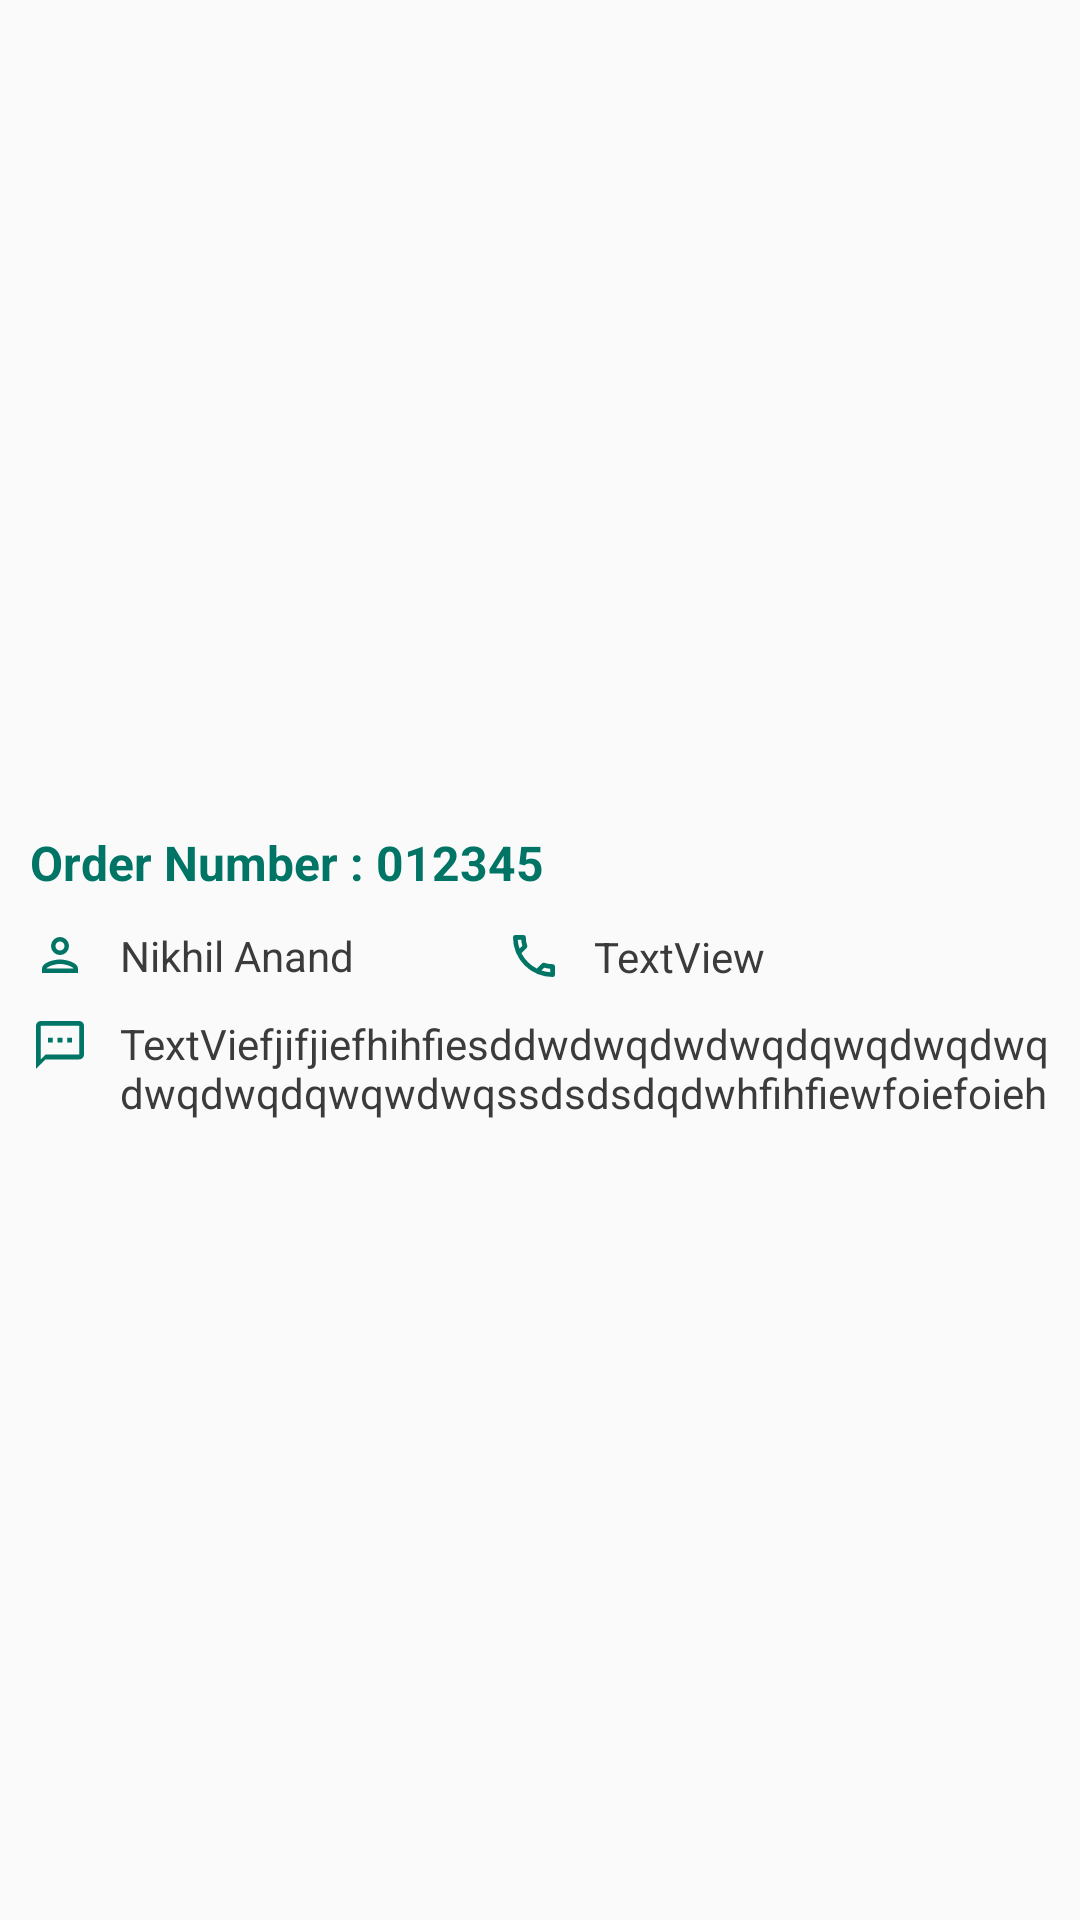

Produce the Android XML layout that renders to this screen, including the resource entries it uses.
<!-- AndroidManifest.xml: application theme Theme.SMsgAppNoActionBar -->
<!-- res/layout/message_list_item2.xml -->
<?xml version="1.0" encoding="utf-8"?>
<androidx.constraintlayout.widget.ConstraintLayout xmlns:android="http://schemas.android.com/apk/res/android"
    xmlns:app="http://schemas.android.com/apk/res-auto"
    android:layout_width="match_parent"
    android:layout_height="wrap_content">

    <androidx.constraintlayout.widget.ConstraintLayout
        android:layout_width="match_parent"
        android:layout_height="wrap_content"
        android:elevation="15dp"
        app:layout_constraintBottom_toBottomOf="parent"
        app:layout_constraintEnd_toEndOf="parent"
        app:layout_constraintStart_toStartOf="parent"
        app:layout_constraintTop_toTopOf="parent">

        <TextView
            android:id="@+id/tv_order_no"
            android:layout_width="wrap_content"
            android:layout_height="wrap_content"
            android:layout_marginStart="10dp"
            android:layout_marginTop="10dp"
            android:text="Order Number : 012345"
            android:textColor="#007565"
            android:textSize="16sp"
            android:textStyle="bold"
            app:layout_constraintStart_toStartOf="parent"
            app:layout_constraintTop_toTopOf="parent" />

        <ImageView
            android:id="@+id/iv_contact"
            android:layout_width="wrap_content"
            android:layout_height="wrap_content"
            android:layout_marginTop="10dp"
            app:layout_constraintStart_toStartOf="@id/tv_order_no"
            app:layout_constraintTop_toBottomOf="@+id/tv_order_no"
            app:srcCompat="@drawable/ic_profile" />

        <TextView
            android:id="@+id/tv_contact_name"
            android:layout_width="wrap_content"
            android:layout_height="wrap_content"
            android:layout_marginLeft="10dp"
            android:text="Nikhil Anand"
            android:textColor="#3B3B3B"
            app:layout_constraintBottom_toBottomOf="@+id/iv_contact"
            app:layout_constraintStart_toEndOf="@id/iv_contact"
            app:layout_constraintTop_toTopOf="@id/iv_contact" />

        <ImageView
            android:id="@+id/iv_phone_no"
            android:layout_width="wrap_content"
            android:layout_height="wrap_content"
            android:layout_marginLeft="50dp"
            app:layout_constraintBottom_toBottomOf="@id/tv_contact_name"
            app:layout_constraintStart_toEndOf="@id/tv_contact_name"
            app:layout_constraintTop_toTopOf="@id/tv_contact_name"
            app:srcCompat="@drawable/ic_phone" />

        <TextView
            android:id="@+id/tv_phone_no"
            android:layout_width="wrap_content"
            android:layout_height="wrap_content"
            android:layout_marginLeft="10dp"
            android:text="TextView"
            android:textColor="#3B3B3B"
            app:layout_constraintBottom_toBottomOf="@id/iv_phone_no"
            app:layout_constraintStart_toEndOf="@+id/iv_phone_no"
            app:layout_constraintTop_toTopOf="@id/iv_phone_no" />

        <ImageView
            android:id="@+id/iv_sms"
            android:layout_width="wrap_content"
            android:layout_height="wrap_content"
            android:layout_marginTop="10dp"
            app:layout_constraintStart_toStartOf="@id/iv_contact"
            app:layout_constraintTop_toBottomOf="@id/iv_contact"
            app:srcCompat="@drawable/ic_message" />

        <TextView
            android:id="@+id/tv_sms_content"
            android:layout_width="0dp"
            android:layout_height="wrap_content"
            android:layout_marginStart="10dp"
            android:layout_marginEnd="10dp"
            android:maxLines="2"
            android:text="TextViefjifjiefhihfiesddwdwqdwdwqdqwqdwqdwqdwqdwqdqwqwdwqssdsdsdqdwhfihfiewfoiefoiehfoienfioenfioenfioefiefefoieifoewewenfeweknw"
            android:textColor="#3B3B3B"
            app:layout_constraintEnd_toEndOf="parent"
            app:layout_constraintStart_toEndOf="@id/iv_sms"
            app:layout_constraintTop_toBottomOf="@id/tv_contact_name"
            app:layout_constraintTop_toTopOf="@+id/iv_sms" />

        <TextView
            android:id="@+id/tv_datetime"
            android:layout_width="0dp"
            android:layout_height="wrap_content"
            android:text="9:39 AM"
            android:visibility="gone"
            app:layout_constraintEnd_toEndOf="parent"
            app:layout_constraintTop_toBottomOf="@+id/tv_sms_content" />
    </androidx.constraintlayout.widget.ConstraintLayout>

</androidx.constraintlayout.widget.ConstraintLayout>
<!-- resources referenced by this layout -->
<resources>
  <!-- drawable ic_message (drawable) -->
  <vector xmlns:android="http://schemas.android.com/apk/res/android"
      android:width="20dp"
      android:height="20dp"
      android:viewportWidth="20"
      android:viewportHeight="20">
    <path
        android:pathData="M16.4,2L3.6,2A1.6,1.6 0,0 0,2 3.6L2,18l3.2,-3.2L16.4,14.8A1.6,1.6 0,0 0,18 13.2L18,3.6A1.6,1.6 0,0 0,16.4 2ZM16.4,13.2L5.2,13.2L3.6,14.8L3.6,3.6L16.4,3.6ZM6,7.6L7.6,7.6L7.6,9.2L6,9.2ZM9.2,7.6h1.6L10.8,9.2L9.2,9.2ZM12.4,7.6L14,7.6L14,9.2L12.4,9.2Z"
        android:fillColor="#007565"/>
  </vector>
  <!-- drawable ic_phone (drawable) -->
  <vector xmlns:android="http://schemas.android.com/apk/res/android"
      android:width="20dp"
      android:height="20dp"
      android:viewportWidth="20"
      android:viewportHeight="20">
    <path
        android:pathData="M5.753,4.556A9.576,9.576 0,0 0,6.1 6.57L5.17,7.5a11.531,11.531 0,0 1,-0.591 -2.948H5.753M13.422,13.9a9.919,9.919 0,0 0,2.022 0.35v1.159a12,12 0,0 1,-2.956 -0.583l0.933,-0.926M6.5,3H3.778A0.78,0.78 0,0 0,3 3.778,13.221 13.221,0 0,0 16.222,17 0.78,0.78 0,0 0,17 16.222V13.508a0.78,0.78 0,0 0,-0.778 -0.778,8.872 8.872,0 0,1 -2.777,-0.443 0.653,0.653 0,0 0,-0.241 -0.039,0.8 0.8,0 0,0 -0.552,0.226l-1.711,1.711A11.782,11.782 0,0 1,5.816 9.059L7.527,7.348a0.781,0.781 0,0 0,0.194 -0.793,8.836 8.836,0 0,1 -0.443,-2.777A0.78,0.78 0,0 0,6.5 3Z"
        android:fillColor="#007565"/>
  </vector>
  <!-- drawable ic_profile (drawable) -->
  <vector xmlns:android="http://schemas.android.com/apk/res/android"
      android:width="20dp"
      android:height="20dp"
      android:viewportWidth="20"
      android:viewportHeight="20">
    <path
        android:pathData="M10,5.5A1.5,1.5 0,1 1,8.5 7,1.5 1.5,0 0,1 10,5.5M10,13c2.025,0 4.35,0.968 4.5,1.5h-9C5.673,13.96 7.982,13 10,13m0,-9a3,3 0,1 0,3 3A3,3 0,0 0,10 4ZM10,11.5c-2,0 -6,1.005 -6,3L4,16L16,16L16,14.5C16,12.505 12,11.5 10,11.5Z"
        android:fillColor="#007565"/>
  </vector>
  <style name="Theme.SMsgAppNoActionBar" parent="Theme.AppCompat.Light.NoActionBar">
          
          <item name="colorPrimary">#007565</item>
          <item name="colorPrimaryVariant">#007565</item>
          <item name="colorOnPrimary">@color/white</item>
          
          <item name="colorSecondary">#007565</item>
          <item name="colorSecondaryVariant">@color/teal_700</item>
          <item name="colorOnSecondary">@color/green</item>
          
          <item name="android:statusBarColor">@color/green</item>
          
          <item name="android:textColorSecondary">@color/white</item>
          <item name="android:textColorPrimary">@android:color/white</item>
      </style>
  <color name="white">#FFFFFFFF</color>
  <color name="teal_700">#FF018786</color>
  <color name="green">#007565</color>
</resources>
